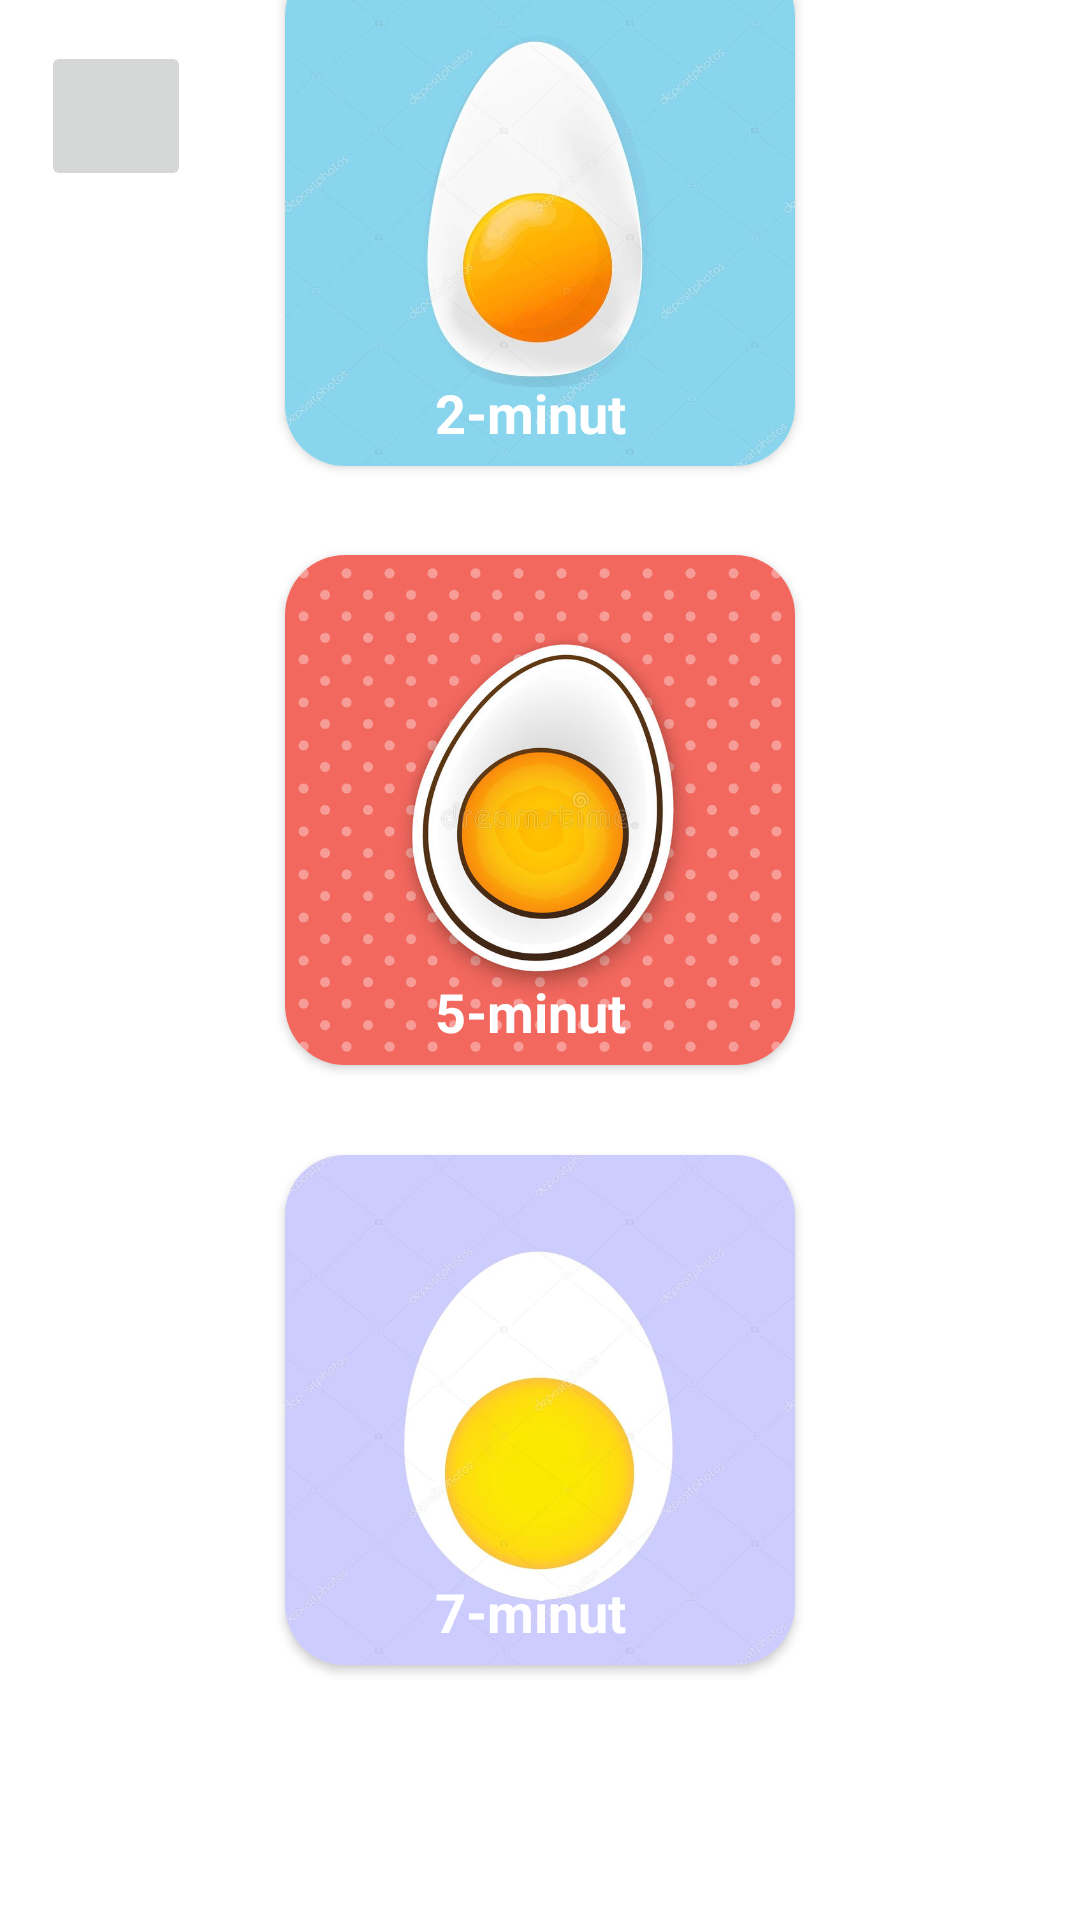

Produce the Android XML layout that renders to this screen, including the resource entries it uses.
<!-- AndroidManifest.xml: application theme Theme.EG1 -->
<!-- res/layout/activity_main.xml -->
<?xml version="1.0" encoding="utf-8"?>
<androidx.constraintlayout.widget.ConstraintLayout xmlns:android="http://schemas.android.com/apk/res/android"
    xmlns:app="http://schemas.android.com/apk/res-auto"
    xmlns:tools="http://schemas.android.com/tools"
    android:layout_width="match_parent"
    android:layout_height="match_parent"
    tools:context=".MainActivity">

    <androidx.cardview.widget.CardView
        android:id="@+id/cardView2"
        android:layout_width="170dp"
        android:layout_height="170dp"
        android:layout_marginBottom="500dp"
        app:cardCornerRadius="20dp"
        app:layout_constraintBottom_toBottomOf="parent"
        app:layout_constraintEnd_toEndOf="parent"
        app:layout_constraintStart_toStartOf="parent"
        app:layout_constraintTop_toTopOf="parent">

        <ImageView
            android:layout_width="match_parent"
            android:layout_height="match_parent"
            android:src="@drawable/eggs2" />

        <TextView
            android:layout_width="wrap_content"
            android:layout_height="wrap_content"
            android:layout_marginLeft="50dp"
            android:layout_marginTop="140dp"
            android:text="2-minut"
            android:textColor="@color/white"
            android:textSize="18sp"
            android:textStyle="bold" />
    </androidx.cardview.widget.CardView>

    <androidx.cardview.widget.CardView
        android:id="@+id/cardView5"
        android:layout_width="170dp"
        android:layout_height="170dp"
        app:layout_constraintBottom_toBottomOf="parent"
        app:layout_constraintEnd_toEndOf="parent"
        app:layout_constraintStart_toStartOf="parent"
        android:layout_marginBottom="100dp"
        app:cardCornerRadius="20dp"
        app:layout_constraintTop_toTopOf="parent">

        <ImageView
            android:layout_width="match_parent"
            android:layout_height="match_parent"
            android:src="@drawable/egg5" />
        <TextView
            android:layout_width="wrap_content"
            android:layout_height="wrap_content"
            android:textColor="@color/white"
            android:text="5-minut"
            android:layout_marginTop="140dp"
            android:textSize="18sp"
            android:textStyle="bold"
            android:layout_marginLeft="50dp"/>
    </androidx.cardview.widget.CardView>
    <androidx.cardview.widget.CardView
        android:layout_width="170dp"
        android:layout_height="170dp"
        android:id="@+id/cardView7"
        app:layout_constraintBottom_toBottomOf="parent"
        app:layout_constraintEnd_toEndOf="parent"
        app:layout_constraintStart_toStartOf="parent"
        android:layout_marginTop="300dp"
        app:cardCornerRadius="20dp"
        app:layout_constraintTop_toTopOf="parent">

        <ImageView
            android:layout_width="match_parent"
            android:layout_height="match_parent"
            android:src="@drawable/egg7" />
        <TextView
            android:layout_width="wrap_content"
            android:layout_height="wrap_content"
            android:textColor="@color/white"
            android:text="7-minut"
            android:layout_marginTop="140dp"
            android:textSize="18sp"
            android:textStyle="bold"
            android:layout_marginLeft="50dp"/>
    </androidx.cardview.widget.CardView>

    <ImageButton
        android:id="@+id/musicstop"
        android:layout_width="50dp"
        android:layout_height="50dp"
        app:cornerRadius="25dp"
        android:foreground="@drawable/specker"
        app:layout_constraintBottom_toBottomOf="parent"
        app:layout_constraintEnd_toEndOf="parent"
        app:layout_constraintHorizontal_bias="0.044"
        app:layout_constraintStart_toStartOf="parent"
        app:layout_constraintTop_toTopOf="parent"
        app:layout_constraintVertical_bias="0.023" />

</androidx.constraintlayout.widget.ConstraintLayout>
<!-- resources referenced by this layout -->
<resources>
  <!-- drawable egg5: png bitmap (drawable-v24, 67075 bytes) -->
  <!-- drawable egg7: png bitmap (drawable-v24, 39676 bytes) -->
  <!-- drawable eggs2: png bitmap (drawable-v24, 35820 bytes) -->
  <!-- drawable specker: png bitmap (drawable-v24, 99405 bytes) -->
  <style name="Theme.EG1" parent="Theme.MaterialComponents.DayNight.DarkActionBar">
          
          <item name="colorPrimary">#F44336</item>
          <item name="colorPrimaryVariant">@color/purple_700</item>
          <item name="colorOnPrimary">@color/white</item>
          
          <item name="colorSecondary">@color/teal_200</item>
          <item name="colorSecondaryVariant">@color/teal_700</item>
          <item name="colorOnSecondary">@color/black</item>
          
          <item name="android:statusBarColor" tools:targetApi="l">?attr/colorPrimaryVariant</item>
          
          <item name="android:windowFullscreen"> true</item>
          <item name="android:windowTranslucentNavigation"> true</item>
          <item name="android:windowTranslucentStatus"> true</item>
      </style>
  <!-- not gathered from this repository: default colours our renderer supplied (Android Studio template values) -->
  <color name="purple_700">#FF3700B3</color>
  <color name="teal_200">#FF03DAC5</color>
  <color name="teal_700">#FF018786</color>
  <color name="black">#FF000000</color>
  <color name="white">#FFFFFFFF</color>
</resources>
